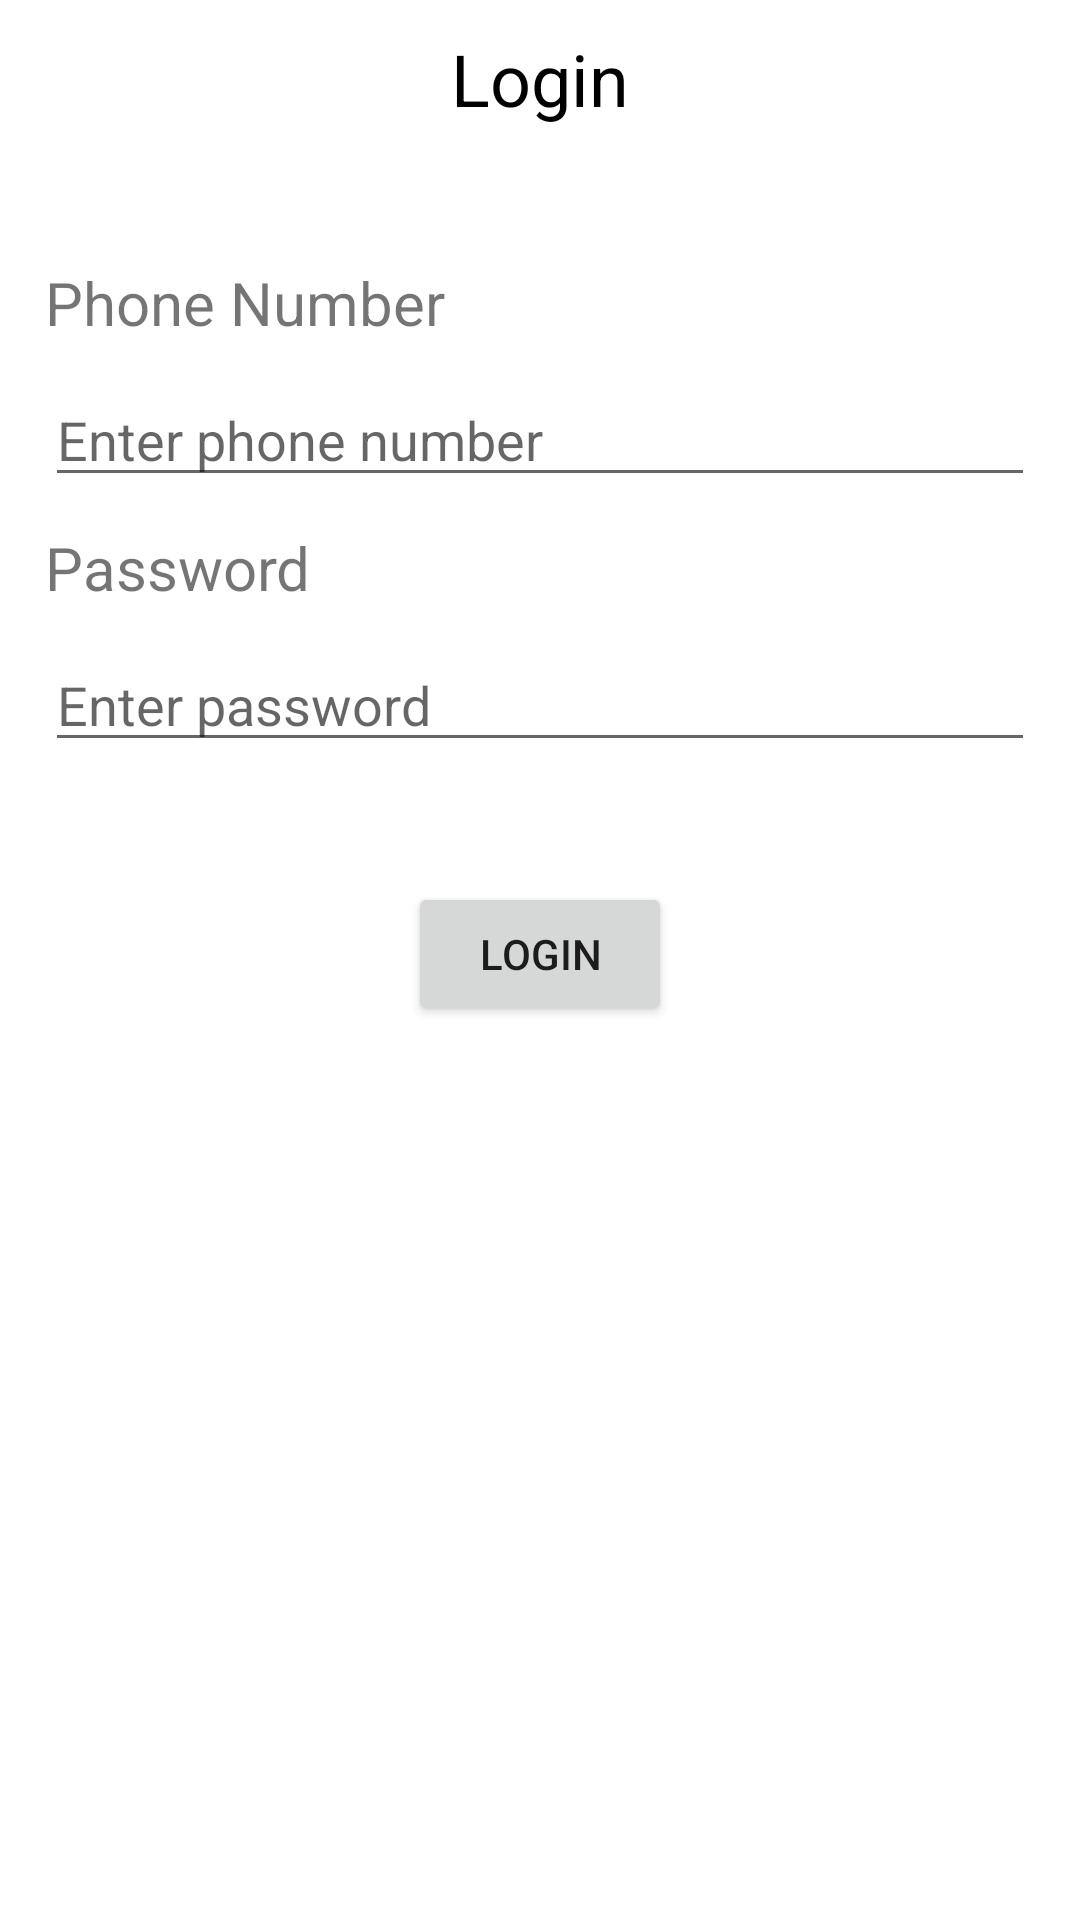

Android layout source for this screen:
<!-- AndroidManifest.xml: application theme Theme.SmartChat -->
<!-- res/layout/activity_login.xml -->
<?xml version="1.0" encoding="utf-8"?>
<androidx.constraintlayout.widget.ConstraintLayout xmlns:android="http://schemas.android.com/apk/res/android"
    xmlns:app="http://schemas.android.com/apk/res-auto"
    xmlns:tools="http://schemas.android.com/tools"
    android:layout_width="match_parent"
    android:layout_height="match_parent"
    tools:context=".LoginActivity">

    <TextView
        android:id="@+id/header"
        android:layout_width="wrap_content"
        android:layout_height="wrap_content"
        android:text="Login"
        android:textColor="@color/black"
        android:textSize="24sp"
        android:layout_marginTop="10dp"
        app:layout_constraintEnd_toEndOf="parent"
        app:layout_constraintStart_toStartOf="parent"
        app:layout_constraintTop_toTopOf="parent" />

    <LinearLayout
        android:id="@+id/linearLayout"
        android:layout_width="match_parent"
        android:layout_height="wrap_content"
        android:layout_marginStart="15dp"
        android:layout_marginTop="45dp"
        android:layout_marginEnd="15dp"
        android:orientation="vertical"
        app:layout_constraintEnd_toEndOf="parent"
        app:layout_constraintStart_toStartOf="parent"
        app:layout_constraintTop_toBottomOf="@+id/header">

        <TextView
            android:id="@+id/textView4"
            android:layout_width="match_parent"
            android:layout_height="wrap_content"
            android:text="Phone Number"
            android:textSize="20sp" />

        <EditText
            android:id="@+id/phoneNumber"
            android:layout_width="match_parent"
            android:layout_height="wrap_content"
            android:layout_marginTop="10dp"
            android:ems="10"
            android:hint="Enter phone number"
            android:inputType="textPersonName" />

        <TextView
            android:id="@+id/textView5"
            android:layout_width="match_parent"
            android:layout_height="wrap_content"
            android:layout_marginTop="10dp"
            android:text="Password"
            android:textSize="20sp" />

        <EditText
            android:id="@+id/Password"
            android:layout_width="match_parent"
            android:layout_height="wrap_content"
            android:layout_marginTop="10dp"
            android:ems="10"
            android:hint="Enter password"
            android:inputType="textPersonName" />
    </LinearLayout>

    <Button
        android:id="@+id/loginBtn"
        android:layout_width="wrap_content"
        android:layout_height="wrap_content"
        android:layout_marginTop="40dp"
        android:text="Login"
        app:layout_constraintEnd_toEndOf="@+id/linearLayout"
        app:layout_constraintStart_toStartOf="@+id/linearLayout"
        app:layout_constraintTop_toBottomOf="@+id/linearLayout" />
</androidx.constraintlayout.widget.ConstraintLayout>
<!-- resources referenced by this layout -->
<resources>
  <color name="black">#FF000000</color>
  <style name="Theme.SmartChat" parent="Theme.MaterialComponents.DayNight.DarkActionBar">
          
          <item name="colorPrimary">@color/purple_500</item>
          <item name="colorPrimaryVariant">@color/purple_700</item>
          <item name="colorOnPrimary">@color/white</item>
          
          <item name="colorSecondary">@color/teal_200</item>
          <item name="colorSecondaryVariant">@color/teal_700</item>
          <item name="colorOnSecondary">@color/black</item>
          
          <item name="android:statusBarColor" tools:targetApi="l">?attr/colorPrimaryVariant</item>
          
  
  
      </style>
  <color name="purple_500">#FF6200EE</color>
  <color name="purple_700">#FF3700B3</color>
  <color name="white">#FFFFFFFF</color>
  <color name="teal_200">#FF03DAC5</color>
  <color name="teal_700">#FF018786</color>
</resources>
